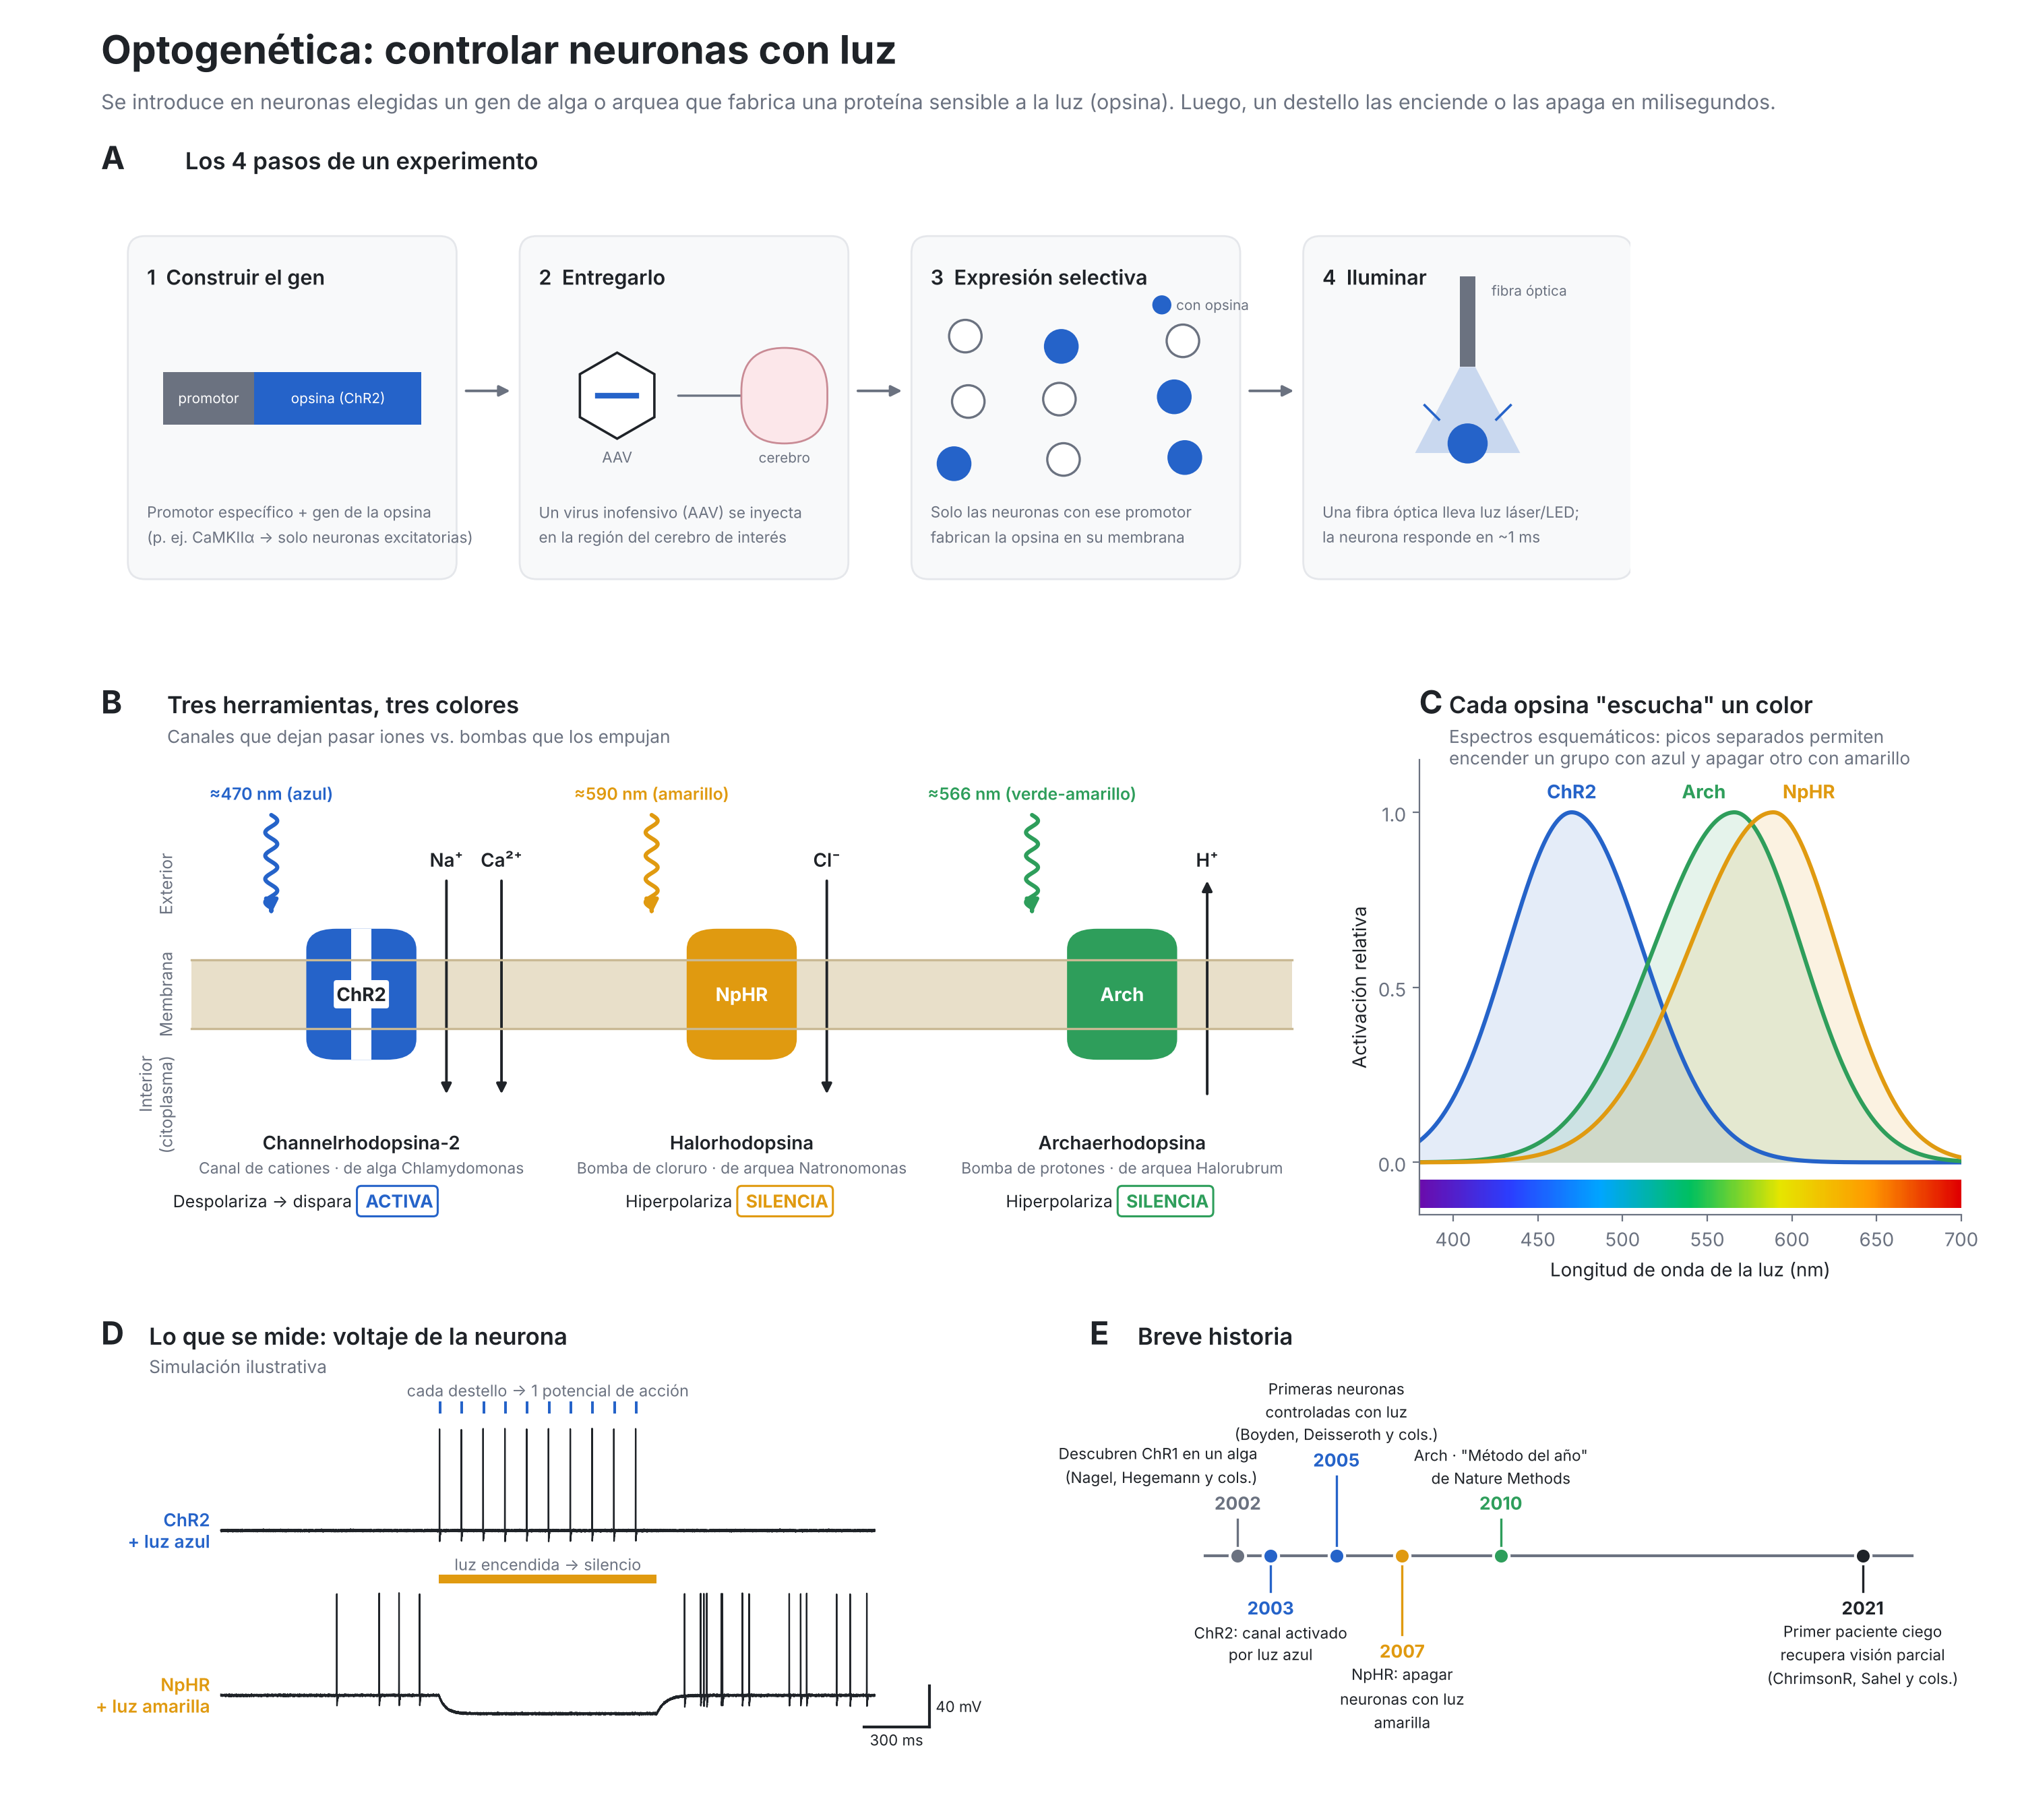

Python code for this plot:
"""Figura didáctica: ¿Qué es la optogenética y cómo funciona?

Genera figura_optogenetica.png y figura_optogenetica.svg en esta carpeta.
Uso: python3 figura_optogenetica.py
"""
from pathlib import Path

import matplotlib.pyplot as plt
import numpy as np
from matplotlib import font_manager
from matplotlib.patches import Circle, FancyArrowPatch, FancyBboxPatch, Polygon, Rectangle

# ---------------------------------------------------------------- estilo
# Paleta: cada opsina lleva el color de la luz que la activa, y nada más
# usa esos tonos; el resto de la figura es neutro para que el color signifique algo.
BLUE = "#2563C9"    # ChR2, ~470 nm
GREEN = "#2E9E5B"   # Arch, ~566 nm
AMBER = "#E09A10"   # NpHR, ~590 nm
INK = "#1F2328"
MUTED = "#6B7280"
FAINT = "#E5E7EB"
MEMBRANE = "#E8DFC9"
MEMBRANE_EDGE = "#C9B994"
BG = "#FFFFFF"

for f in ("Inter", "DejaVu Sans"):
    if any(f == x.name for x in font_manager.fontManager.ttflist):
        plt.rcParams["font.family"] = f
        break
plt.rcParams.update({
    "font.size": 10, "axes.edgecolor": MUTED, "axes.labelcolor": INK,
    "xtick.color": MUTED, "ytick.color": MUTED, "text.color": INK,
    "axes.spines.top": False, "axes.spines.right": False, "svg.fonttype": "none",
})


def panel_label(ax, letter, title, subtitle=None):
    ax.text(0, 1.085, letter, transform=ax.transAxes, fontsize=17, fontweight="bold", va="bottom")
    ax.text(0.055, 1.09, title, transform=ax.transAxes, fontsize=12.5, fontweight="semibold", va="bottom")
    if subtitle:
        ax.text(0.055, 1.075, subtitle, transform=ax.transAxes, fontsize=9.5, color=MUTED, va="top")


def arrow(ax, p0, p1, color=INK, lw=1.6, style="-|>", ms=12, **kw):
    ax.add_patch(FancyArrowPatch(p0, p1, arrowstyle=style, mutation_scale=ms, color=color, lw=lw, **kw))


def light_ray(ax, x, y0, y1, color, amp=0.06, n=4):
    """Rayo de luz ondulado que baja de y0 a y1."""
    y = np.linspace(y0, y1, 200)
    xs = x + amp * np.sin(np.linspace(0, n * 2 * np.pi, 200))
    ax.plot(xs, y, color=color, lw=2.2, solid_capstyle="round")
    arrow(ax, (x, y1 + 0.02), (x, y1 - 0.08), color=color, lw=2.2, ms=14)


fig = plt.figure(figsize=(15, 13.5), facecolor=BG)
gs = fig.add_gridspec(3, 6, height_ratios=[1.05, 1.25, 1.0], hspace=0.42, wspace=0.55,
                      left=0.05, right=0.97, top=0.885, bottom=0.04)
fig.text(0.05, 0.965, "Optogenética: controlar neuronas con luz", fontsize=21, fontweight="bold")
fig.text(0.05, 0.94, "Se introduce en neuronas elegidas un gen de alga o arquea que fabrica una proteína sensible a la luz "
         "(opsina). Luego, un destello las enciende o las apaga en milisegundos.", fontsize=11, color=MUTED)

# ================================================================ A. flujo de trabajo
axA = fig.add_subplot(gs[0, :])
axA.set_xlim(0, 16); axA.set_ylim(0, 4); axA.set_aspect("equal"); axA.set_anchor("W"); axA.axis("off")
panel_label(axA, "A", "Los 4 pasos de un experimento")

step_x = [0.3, 4.4, 8.5, 12.6]
step_w = 3.4
steps = [
    ("1  Construir el gen", "Promotor específico + gen de la opsina\n(p. ej. CaMKIIα → solo neuronas excitatorias)"),
    ("2  Entregarlo", "Un virus inofensivo (AAV) se inyecta\nen la región del cerebro de interés"),
    ("3  Expresión selectiva", "Solo las neuronas con ese promotor\nfabrican la opsina en su membrana"),
    ("4  Iluminar", "Una fibra óptica lleva luz láser/LED;\nla neurona responde en ~1 ms"),
]
for i, (x, (t, d)) in enumerate(zip(step_x, steps)):
    axA.add_patch(FancyBboxPatch((x, 0.15), step_w, 3.55, boxstyle="round,pad=0.02,rounding_size=0.18",
                                 fc="#F8F9FA", ec=FAINT, lw=1))
    axA.text(x + 0.18, 3.42, t, fontsize=11, fontweight="semibold", va="top")
    axA.text(x + 0.18, 0.95, d, fontsize=8.2, color=MUTED, va="top", linespacing=1.35)
    if i < 3:
        arrow(axA, (x + step_w + 0.08, 2.1), (step_x[i + 1] - 0.08, 2.1), color=MUTED, lw=1.4)

# 1: ADN
x0 = step_x[0] + 0.35
axA.add_patch(Rectangle((x0, 1.75), 0.95, 0.55, fc=MUTED, ec="none"))
axA.text(x0 + 0.475, 2.025, "promotor", color="white", fontsize=7.5, ha="center", va="center")
axA.add_patch(Rectangle((x0 + 0.95, 1.75), 1.75, 0.55, fc=BLUE, ec="none"))
axA.text(x0 + 1.83, 2.025, "opsina (ChR2)", color="white", fontsize=7.5, ha="center", va="center")
axA.plot([x0 - 0.15, x0 + 2.85], [2.025, 2.025], color=INK, lw=1, zorder=0)

# 2: virus + jeringa
cx, cy = step_x[1] + 1.0, 2.05
hexagon = [(cx + 0.45 * np.cos(a), cy + 0.45 * np.sin(a)) for a in np.linspace(0, 2 * np.pi, 7)[:-1] + np.pi / 6]
axA.add_patch(Polygon(hexagon, fc="white", ec=INK, lw=1.3))
axA.plot([cx - 0.2, cx + 0.2], [cy, cy], color=BLUE, lw=3)
axA.text(cx, cy - 0.7, "AAV", fontsize=8, ha="center", color=MUTED)
arrow(axA, (cx + 0.6, cy), (cx + 1.45, cy), color=MUTED, lw=1.2, ms=10)
bx = step_x[1] + 2.75
axA.add_patch(FancyBboxPatch((bx - 0.45, 1.55), 0.9, 1.0, boxstyle="round,pad=0,rounding_size=0.45",
                             fc="#FCE7EA", ec="#C98B95", lw=1))
axA.text(bx, 1.35, "cerebro", fontsize=7.5, ha="center", color=MUTED)

# 3: neuronas, solo algunas expresan
rng = np.random.default_rng(3)
gx, gy = np.meshgrid(np.arange(3), np.arange(3))
nx = step_x[2] + 0.55 + 1.1 * gx.ravel() + rng.uniform(-0.15, 0.15, 9)
ny = 1.4 + 0.6 * gy.ravel() + rng.uniform(-0.08, 0.08, 9)
on = np.array([1, 0, 1, 0, 0, 1, 0, 1, 0], bool)
for xx, yy, o in zip(nx, ny, on):
    axA.add_patch(Circle((xx, yy), 0.17, fc=BLUE if o else "white", ec=BLUE if o else MUTED, lw=1.2))
axA.add_patch(Circle((step_x[2] + 2.6, 3.0), 0.09, fc=BLUE, ec=BLUE))
axA.text(step_x[2] + 2.75, 3.0, "con opsina", fontsize=7.5, va="center", color=MUTED)

# 4: fibra óptica + cono de luz sobre neurona
fx = step_x[3] + 1.7
axA.add_patch(Rectangle((fx - 0.08, 2.35), 0.16, 0.95, fc=MUTED, ec="none"))
axA.add_patch(Polygon([(fx - 0.08, 2.35), (fx + 0.08, 2.35), (fx + 0.55, 1.45), (fx - 0.55, 1.45)],
                      fc=BLUE, alpha=0.22, ec="none"))
axA.add_patch(Circle((fx, 1.55), 0.2, fc=BLUE, ec=BLUE))
for k in (-1, 1):
    axA.plot([fx + k * 0.3, fx + k * 0.45], [1.8, 1.95], color=BLUE, lw=1.3)
axA.text(fx + 0.25, 3.15, "fibra óptica", fontsize=7.5, color=MUTED, va="center")

# ================================================================ B. las tres opsinas
axB = fig.add_subplot(gs[1, :4])
axB.set_xlim(0, 12); axB.set_ylim(-0.6, 6.0); axB.axis("off")
panel_label(axB, "B", "Tres herramientas, tres colores",
            "Canales que dejan pasar iones vs. bombas que los empujan")
mem_y0, mem_y1 = 2.1, 3.1
axB.add_patch(Rectangle((0.9, mem_y0), 11.0, mem_y1 - mem_y0, fc=MEMBRANE, ec="none"))
for yy in (mem_y0, mem_y1):
    axB.plot([0.9, 11.9], [yy, yy], color=MEMBRANE_EDGE, lw=1.2)
axB.text(0.75, 4.2, "Exterior", fontsize=9, color=MUTED, ha="right", va="center", rotation=90)
axB.text(0.75, 2.6, "Membrana", fontsize=9, color=MUTED, ha="right", va="center", rotation=90)
axB.text(0.75, 1.0, "Interior\n(citoplasma)", fontsize=9, color=MUTED, ha="right", va="center", rotation=90)

opsins = [
    (2.6, "ChR2", "Channelrhodopsina-2", "alga Chlamydomonas", BLUE, "≈470 nm (azul)",
     "Canal de cationes", ["Na⁺", "Ca²⁺"], "in", "Despolariza → dispara", "ACTIVA"),
    (6.4, "NpHR", "Halorhodopsina", "arquea Natronomonas", AMBER, "≈590 nm (amarillo)",
     "Bomba de cloruro", ["Cl⁻"], "in", "Hiperpolariza", "SILENCIA"),
    (10.2, "Arch", "Archaerhodopsina", "arquea Halorubrum", GREEN, "≈566 nm (verde-amarillo)",
     "Bomba de protones", ["H⁺"], "out", "Hiperpolariza", "SILENCIA"),
]
for x, short, name, origin, col, wl, kind, ions, direction, effect, verdict in opsins:
    # proteína
    axB.add_patch(FancyBboxPatch((x - 0.55, mem_y0 - 0.45), 1.1, mem_y1 - mem_y0 + 0.9,
                                 boxstyle="round,pad=0,rounding_size=0.3", fc=col, ec="none"))
    if kind.startswith("Canal"):
        axB.add_patch(Rectangle((x - 0.1, mem_y0 - 0.45), 0.2, mem_y1 - mem_y0 + 0.9, fc="white", ec="none"))
    axB.text(x, mem_y0 + 0.5, short, color="white" if kind.startswith("Bomba") else INK,
             fontsize=10, fontweight="bold", ha="center", va="center",
             bbox=None if kind.startswith("Bomba") else dict(boxstyle="round,pad=0.15", fc="white", ec="none"))
    # luz
    light_ray(axB, x - 0.9, 5.2, 3.85, col)
    axB.text(x - 0.9, 5.42, wl, color=col, fontsize=9, fontweight="semibold", ha="center")
    # iones
    for j, ion in enumerate(ions):
        ix = x + 0.85 + 0.55 * j
        if direction == "in":
            arrow(axB, (ix, 4.3), (ix, 1.1), color=INK, lw=1.4, ms=11)
            axB.text(ix, 4.45, ion, fontsize=10, ha="center", fontweight="semibold")
        else:
            arrow(axB, (ix, 1.1), (ix, 4.3), color=INK, lw=1.4, ms=11)
            axB.text(ix, 4.45, ion, fontsize=10, ha="center", fontweight="semibold")
    # descripción
    axB.text(x, 0.35, f"{name}", fontsize=10, fontweight="semibold", ha="center")
    axB.text(x, 0.0, f"{kind} · de {origin}", fontsize=8.3, color=MUTED, ha="center")
    axB.text(x, -0.4, f"{effect}  ", fontsize=9, ha="right", va="center")
    axB.text(x, -0.4, f" {verdict}", fontsize=9.5, ha="left", va="center", fontweight="bold", color=col,
             bbox=dict(boxstyle="round,pad=0.25", fc="white", ec=col, lw=1.1))

# ================================================================ C. espectros
axC = fig.add_subplot(gs[1, 4:])
panel_label(axC, "C", "Cada opsina \"escucha\" un color", "Espectros esquemáticos: picos separados permiten\nencender un grupo con azul y apagar otro con amarillo")
wl = np.linspace(380, 700, 500)


def spectrum(peak, sl, sr):
    s = np.where(wl < peak, sl, sr)
    return np.exp(-0.5 * ((wl - peak) / s) ** 2)


for peak, sl, sr, col, lab, lx in [(470, 38, 42, BLUE, "ChR2", 470), (566, 48, 40, GREEN, "Arch", 548),
                                   (589, 50, 38, AMBER, "NpHR", 610)]:
    y = spectrum(peak, sl, sr)
    axC.fill_between(wl, y, color=col, alpha=0.12, lw=0)
    axC.plot(wl, y, color=col, lw=2.2)
    axC.text(lx, 1.04, lab, color=col, fontsize=10, fontweight="bold", ha="center")
# franja del espectro visible
from matplotlib.colors import LinearSegmentedColormap
vis = LinearSegmentedColormap.from_list("vis", ["#6A0DAD", "#2B3FFF", "#00A6FF", "#00C060",
                                               "#E6E600", "#FF9A00", "#E00000"])
axC.imshow(np.linspace(0, 1, 300)[None, :], extent=(380, 700, -0.13, -0.05), aspect="auto", cmap=vis)
axC.set_xlim(380, 700); axC.set_ylim(-0.15, 1.15)
axC.set_yticks([0, 0.5, 1]); axC.spines["bottom"].set_bounds(380, 700)
axC.set_xlabel("Longitud de onda de la luz (nm)")
axC.set_ylabel("Activación relativa")

# ================================================================ D. registros eléctricos
axD = fig.add_subplot(gs[2, :3])
panel_label(axD, "D", "Lo que se mide: voltaje de la neurona", "Simulación ilustrativa")
dt = 0.1e-3
t = np.arange(0, 3.0, dt)


def spike_shape():
    tt = np.arange(0, 6e-3, dt)
    return 100 * np.exp(-((tt - 1e-3) / 0.35e-3) ** 2) - 12 * np.exp(-(tt - 1.5e-3) / 2.5e-3) * (tt > 1.5e-3)


SPK = spike_shape()


def trace(spike_times, base):
    v = base.copy() + rng.normal(0, 0.4, t.size)
    for st in spike_times:
        i = int(st / dt)
        n = min(SPK.size, v.size - i)
        v[i:i + n] += SPK[:n]
    return v


# Fila superior: ChR2 + pulsos azules 10 Hz entre 1 y 2 s
pulses = np.arange(1.0, 2.0, 0.1)
v1 = trace(pulses + 0.002, np.full(t.size, -70.0))
# Fila inferior: NpHR, disparo espontáneo, luz amarilla 1–2 s lo silencia
spont = np.sort(rng.uniform(0, 3, 26))
spont = spont[(spont < 0.98) | (spont > 2.06)]
base2 = np.full(t.size, -62.0)
on2 = (t >= 1.0) & (t <= 2.0)
base2[on2] = -62 - 18 * (1 - np.exp(-(t[on2] - 1.0) / 0.03))
off = t > 2.0
base2[off] = -62 - 18 * np.exp(-(t[off] - 2.0) / 0.04)
v2 = trace(spont, base2)

off1, off2 = 0, -178
for p in pulses:
    axD.add_patch(Rectangle((p, 45), 0.012, 12, fc=BLUE, ec="none"))
axD.plot(t, v1 + off1, color=INK, lw=0.8)
axD.add_patch(Rectangle((1.0, off2 + 56), 1.0, 9, fc=AMBER, ec="none"))
axD.plot(t, v2 + off2 + 8, color=INK, lw=0.8)
axD.text(-0.05, -70 + off1, "ChR2\n+ luz azul", fontsize=9.5, color=BLUE, fontweight="semibold", ha="right", va="center")
axD.text(-0.05, -62 + off2 + 8, "NpHR\n+ luz amarilla", fontsize=9.5, color=AMBER, fontweight="semibold", ha="right", va="center")
axD.text(1.5, 62, "cada destello → 1 potencial de acción", fontsize=8.5, ha="center", color=MUTED)
axD.text(1.5, off2 + 69, "luz encendida → silencio", fontsize=8.5, ha="center", color=MUTED)
# barras de escala
axD.plot([2.95, 3.25], [off2 - 85, off2 - 85], color=INK, lw=1.5)
axD.text(3.1, off2 - 89, "300 ms", fontsize=8, ha="center", va="top")
axD.plot([3.25, 3.25], [off2 - 85, off2 - 45], color=INK, lw=1.5)
axD.text(3.28, off2 - 65, "40 mV", fontsize=8, va="center")
axD.set_xlim(-0.55, 3.45); axD.set_ylim(off2 - 105, 75); axD.axis("off")

# ================================================================ E. historia
axE = fig.add_subplot(gs[2, 3:])
axE.set_xlim(1997.5, 2024); axE.set_ylim(-4.0, 3.6); axE.axis("off")
panel_label(axE, "E", "Breve historia")
axE.plot([2001, 2022.5], [0, 0], color=MUTED, lw=1.5)
events = [
    (2002, "Descubren ChR1 en un alga\n(Nagel, Hegemann y cols.)", 1, MUTED, "right"),
    (2003, "ChR2: canal activado\npor luz azul", -1, BLUE, "center"),
    (2005, "Primeras neuronas\ncontroladas con luz\n(Boyden, Deisseroth y cols.)", 2.2, BLUE, "center"),
    (2007, "NpHR: apagar\nneuronas con luz\namarilla", -2.2, AMBER, "center"),
    (2010, "Arch · \"Método del año\"\nde Nature Methods", 1, GREEN, "center"),
    (2021, "Primer paciente ciego\nrecupera visión parcial\n(ChrimsonR, Sahel y cols.)", -1, INK, "center"),
]
for yr, txt, h, col, ha in events:
    axE.plot([yr, yr], [0, h * 0.75], color=col, lw=1.2)
    axE.scatter([yr], [0], s=70, color=col, ec="white", lw=1.5, zorder=3)
    axE.text(yr, h * 0.75 + (0.12 if h > 0 else -0.12), f"{yr}", fontsize=9.5, fontweight="bold",
             color=col, ha="center", va="bottom" if h > 0 else "top")
    axE.text(yr + (0.6 if ha == "right" else 0), h * 0.75 + (0.62 if h > 0 else -0.62), txt, fontsize=8.2,
             color=INK, ha=ha,
             va="bottom" if h > 0 else "top", linespacing=1.25)

out = Path(__file__).with_suffix("")
fig.savefig(f"{out}.png", dpi=200, facecolor=BG)
fig.savefig(f"{out}.svg", facecolor=BG)
print("ok", out)
